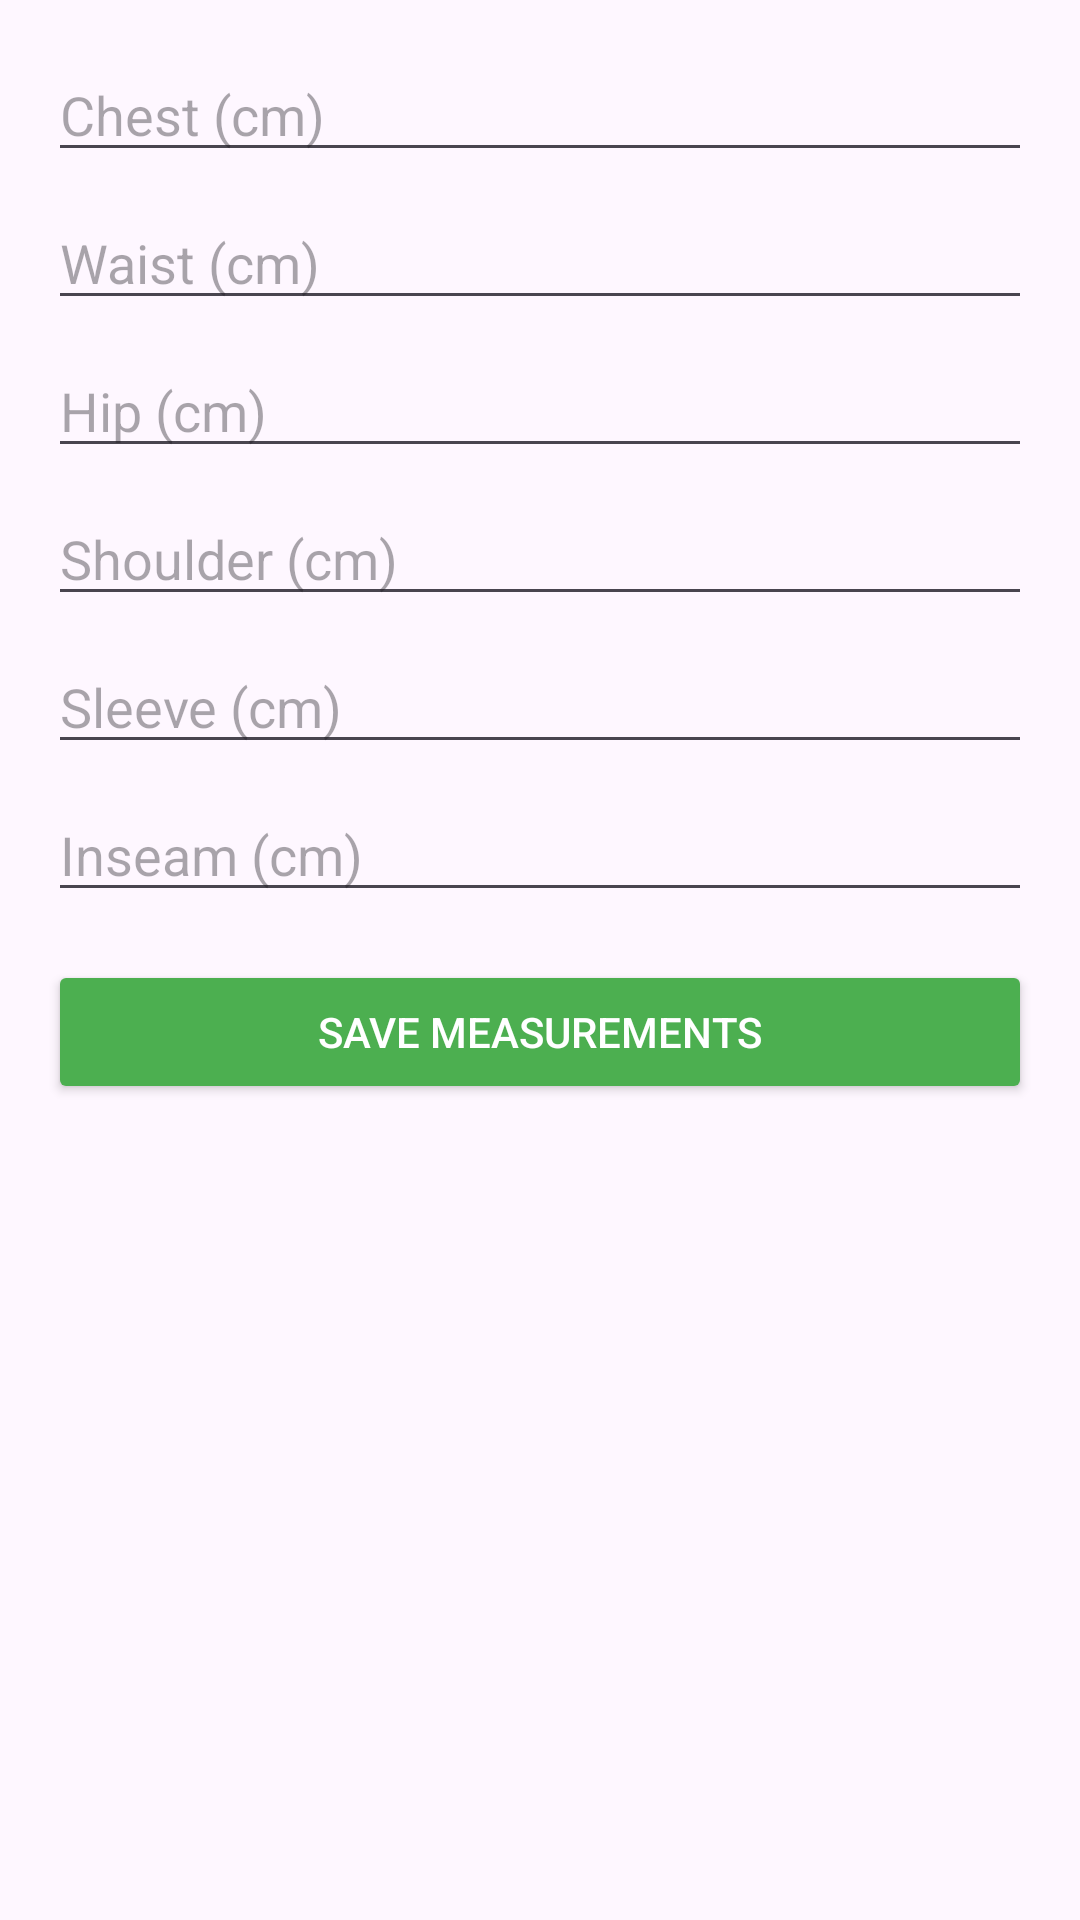

Android layout source for this screen:
<!-- AndroidManifest.xml: application theme Theme.TailorManagementSystem -->
<!-- res/layout/dialog_measurements.xml -->
<?xml version="1.0" encoding="utf-8"?>

<ScrollView xmlns:android="http://schemas.android.com/apk/res/android"
    android:layout_width="match_parent"
    android:layout_height="wrap_content"
    android:padding="16dp">

    <LinearLayout
        android:layout_width="match_parent"
        android:layout_height="wrap_content"
        android:orientation="vertical">

        
        <EditText android:id="@+id/inputChest"
            android:layout_width="match_parent"
            android:layout_height="wrap_content"
            android:hint="Chest (cm)"
            android:inputType="numberDecimal"
            android:layout_marginBottom="8dp"/>

        <EditText android:id="@+id/inputWaist"
            android:layout_width="match_parent"
            android:layout_height="wrap_content"
            android:hint="Waist (cm)"
            android:inputType="numberDecimal"
            android:layout_marginBottom="8dp"/>

        <EditText android:id="@+id/inputHip"
            android:layout_width="match_parent"
            android:layout_height="wrap_content"
            android:hint="Hip (cm)"
            android:inputType="numberDecimal"
            android:layout_marginBottom="8dp"/>

        <EditText android:id="@+id/inputShoulder"
            android:layout_width="match_parent"
            android:layout_height="wrap_content"
            android:hint="Shoulder (cm)"
            android:inputType="numberDecimal"
            android:layout_marginBottom="8dp"/>

        <EditText android:id="@+id/inputSleeve"
            android:layout_width="match_parent"
            android:layout_height="wrap_content"
            android:hint="Sleeve (cm)"
            android:inputType="numberDecimal"
            android:layout_marginBottom="8dp"/>

        <EditText android:id="@+id/inputInseam"
            android:layout_width="match_parent"
            android:layout_height="wrap_content"
            android:hint="Inseam (cm)"
            android:inputType="numberDecimal"
            android:layout_marginBottom="16dp"/>

        
        <Button
            android:id="@+id/saveMeasurementsBtn"
            android:layout_width="match_parent"
            android:layout_height="wrap_content"
            android:text="Save Measurements"
            android:backgroundTint="#4CAF50"
            android:textColor="#FFFFFF"/>
    </LinearLayout>
</ScrollView>
<!-- resources referenced by this layout -->
<resources>
  <style name="Theme.TailorManagementSystem" parent="Base.Theme.TailorManagementSystem" />
  <style name="Base.Theme.TailorManagementSystem" parent="Theme.Material3.DayNight.NoActionBar">
          
          
      </style>
</resources>
